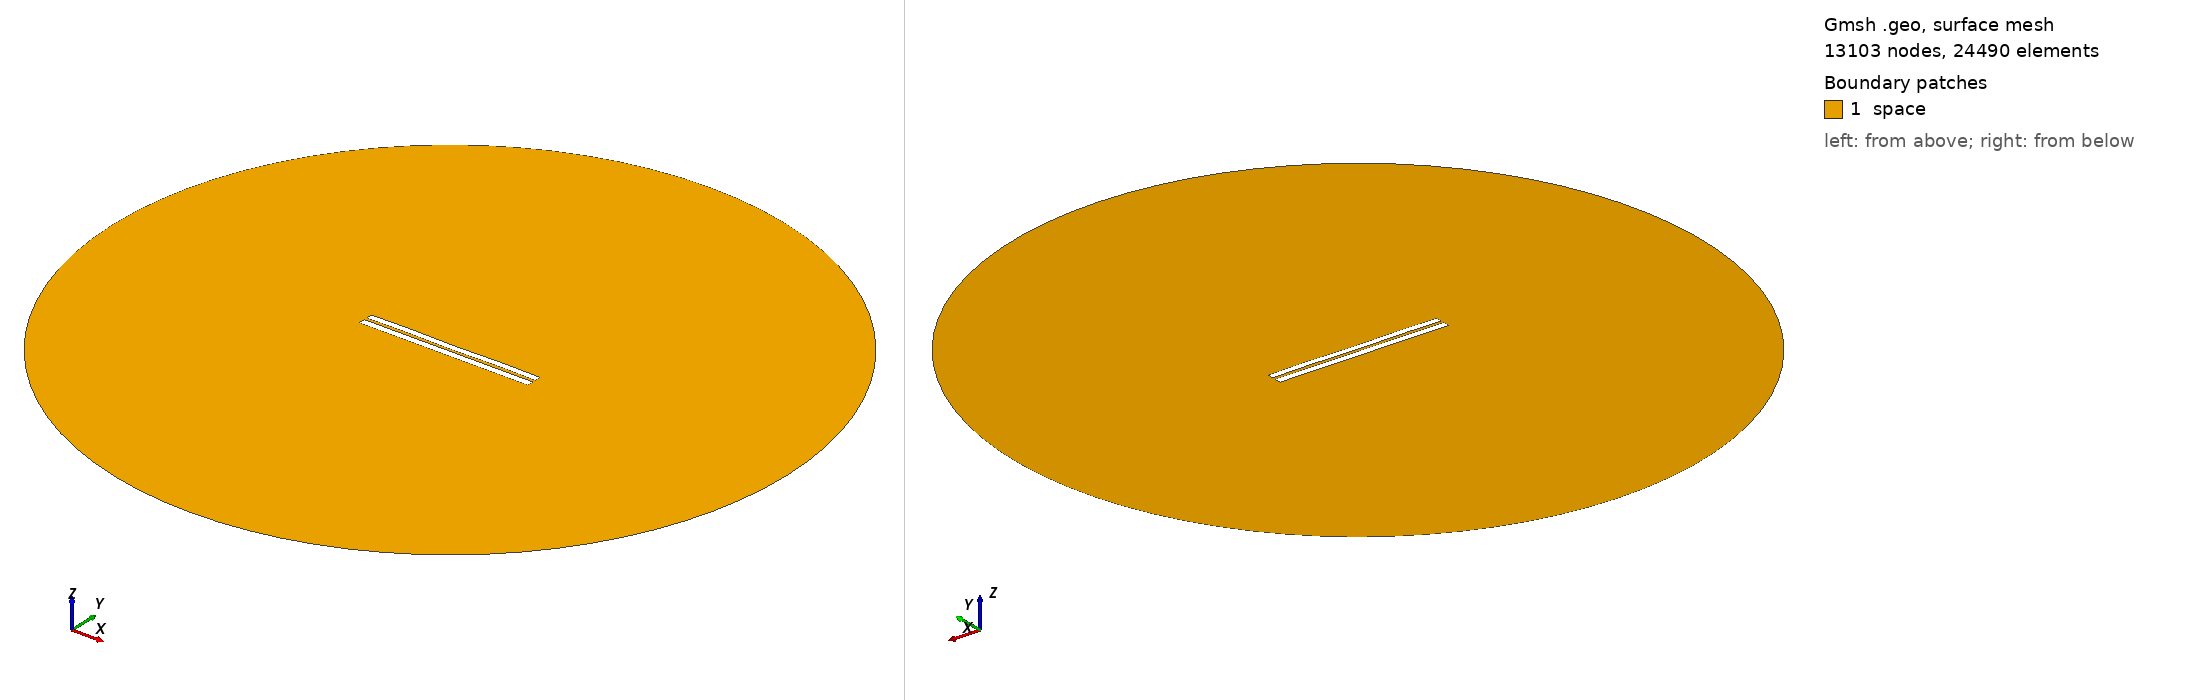

Gmsh geometry script, surface-meshed: 13103 nodes, 24490 surface elements. Boundary patches (legend numbers): 1 space. Left view from above one corner, right view from below the opposite corner. Legend entries are the model's physical surfaces. The drawing asked Gmsh for element sizes between 1% and 20% of the model's largest extent; the script's own settings can give other sizes.

=== 3565.geo (drawn) ===
//---------------------------------------
// Geometry kernel
//---------------------------------------

SetFactory("OpenCASCADE");



//---------------------------------------
// Parameters of the geometry
//---------------------------------------

// Overetch of the upper plate
overetch = 0.125;

// Distance between the plates
distance = 1.5;

// Discretization over the x axis (for the deformation)
nx = 50; 

// Length of the plate
L = 100 - overetch; 

// Number of modes
n = 4; 

// 1st mode coefficient
coeff(1) = 0.07499999999999998;
beta(1) = 0.596864 * 3.1415926535 / L;

// 2nd mode coefficient
coeff(2) = 0.0;
beta(2) = 1.49418 * 3.1415926535 / L;

// 3rd mode coefficient
coeff(3) = 0.0;
beta(3) = 2.50025 * 3.1415926535 / L;

// 4th mode coefficient
coeff(4) = 0.15;
beta(4) = 3.49999 * 3.1415926535 / L;



//---------------------------------------
// Upper plate (deformed rectangle)
//---------------------------------------

// Coordiantes of the upper plate
xmin = -50;
xmax = 50 - overetch;

// Height of the upper plate
yheight = 4 - 2 * overetch;

// Indexes of the points
UpperID[] = {};
LowerID[] = {};
LeftID[] = {};
RightID[] = {};

// Point index
p = 1;

// Horizontal edges
For i In {1:nx}
    x = xmin + (i-1)*(xmax - xmin)/(nx-1);

    y_bottom = distance / 2 + overetch;
    For j In {1:n}
        C = (Cosh(beta(j)*L) + Cos(beta(j)*L)) / (Sinh(beta(j)*L) + Sin(beta(j)*L));
        y_bottom  = y_bottom + coeff(j) * (Cosh(beta(j)*(x+50)) - Cos(beta(j)*(x+50)) - C * (Sinh(beta(j)*(x+50)) - Sin(beta(j)*(x+50))));
    EndFor

    y_top = y_bottom + yheight;

    Point(p) = {x, y_top, 0, 1.0};
    UpperID[i] = p;
    p = p + 1;

    Point(p) = {x, y_bottom, 0, 1.0};
    LowerID[i] = p;
    p = p + 1;
EndFor

// Create point lists
UpperPts[] = {}; LowerPts[] = {};
For i In {1:nx}
  UpperPts[] += {UpperID[i]};
  LowerPts[] += {LowerID[i]};
EndFor

// Build splines
Spline(1) = {UpperPts[]};
Spline(2) = {LowerPts[]};
Line(3) = {LowerPts[nx-1], UpperPts[nx-1]};
Line(4) = {LowerPts[0], UpperPts[0]};

// Build the plane surface
Curve Loop(1) = {2, 3, -1, -4};
Plane Surface(1) = {1};



//---------------------------------------
// Lower plate (rectangle)
//---------------------------------------

// Vertices
Point(1001) = {-50, -1, 0, 1.0};
Point(1002) = { 50, -1, 0, 1.0};
Point(1003) = { 50,  -5, 0, 1.0};
Point(1004) = {-50,  -5, 0, 1.0};

// Edges
Line(5) = {1001, 1002};
Line(6) = {1002, 1003};
Line(7) = {1003, 1004};
Line(8) = {1004, 1001};

// Plane surface
Line Loop(2) = {5, 6, 7, 8};
Plane Surface(2) = {2}; 



//---------------------------------------
// Outer (fictious) boundary
//---------------------------------------

// Points
Point(1005) = {0, 0, 0};       // Center
Point(1006) = {200, 0, 0};     // Start point
Point(1007) = {0, 200, 0};     // 90 degrees
Point(1008) = {-200, 0, 0};    // 180 degrees
Point(1009) = {0, -200, 0};    // 270 degrees

// Circle arcs (each needs start, center, end)
Circle(9) = {1006, 1005, 1007};
Circle(10) = {1007, 1005, 1008};
Circle(11) = {1008, 1005, 1009};
Circle(12) = {1009, 1005, 1006};

// Plane surface for the entire domain
Curve Loop(3) = {9, 10, 11, 12};
Surface(3) = {3};

// Subtract the plates from the whole domain to obtain the actual domain where we want to solve the equations
BooleanDifference{ Surface{3}; Delete; }{ Surface{1}; Surface{2}; Delete; }




//---------------------------------------
// Transfinite Lines/Curves
//---------------------------------------

// Set the number of points on the boundaries
r = 7;

// Plates
Transfinite Curve {1, 2} = 50*r Using Progression 1;
Transfinite Curve {3, 4} = 2*r Using Progression 1;
Transfinite Line {5, 7} = 50*r Using Progression 1;
Transfinite Line {6, 8} = 2*r Using Progression 1;

// Outer boundary
Transfinite Line {9, 10, 11, 12} = 20 Using Progression 1;



//---------------------------------------
// Physical groups
//---------------------------------------                

// Physical curves (boundaries)
Physical Line("force_segment", 10) = {2};
Physical Line("upper_plate", 11) = {1, 3, 4};
Physical Line("lower_plate", 12) = {5, 6, 7, 8};
Physical Line("boundary", 20) = {9, 10, 11, 12};

// Physical Surfaces
Physical Surface("space", 30) = {3};



//---------------------------------------
// 6. Generate the Mesh
//---------------------------------------

// 2D mesh generation
Mesh 2;
